Run: headless pygame with SDL's dummy video driver; simulated clock (each Clock.tick advances the game by its frame time, no real sleeping); random seed 0; keys injected as events and as key.get_pressed() state; no mouse input.
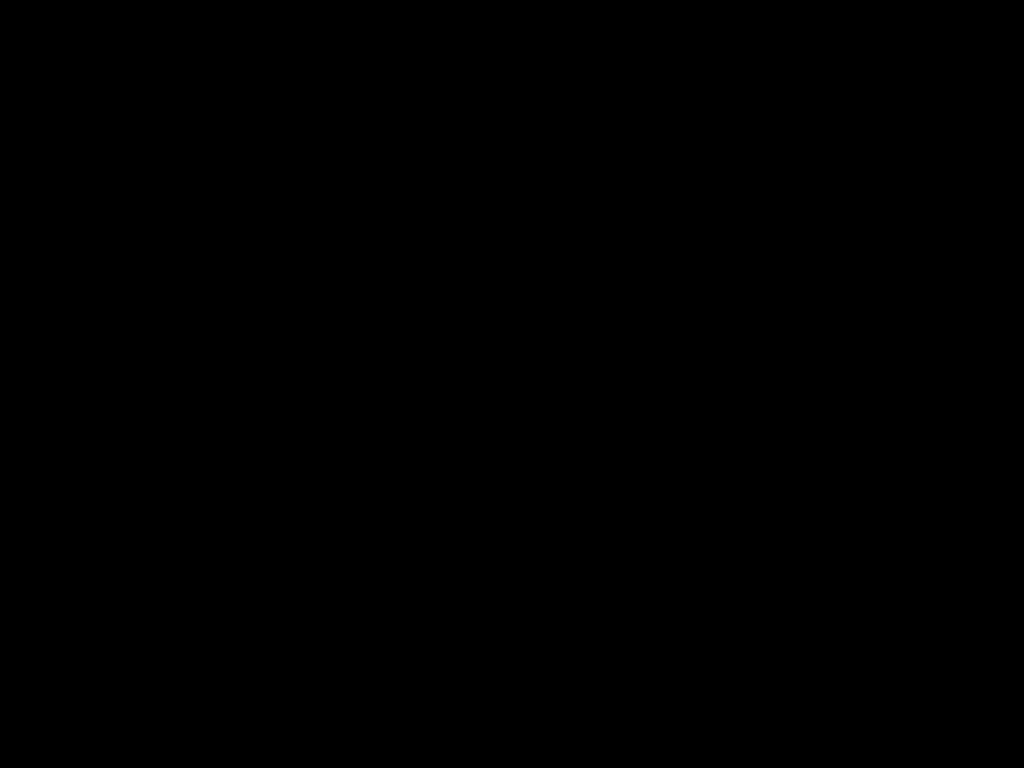
Frame 1 of 4 · flips 1–60 · no input
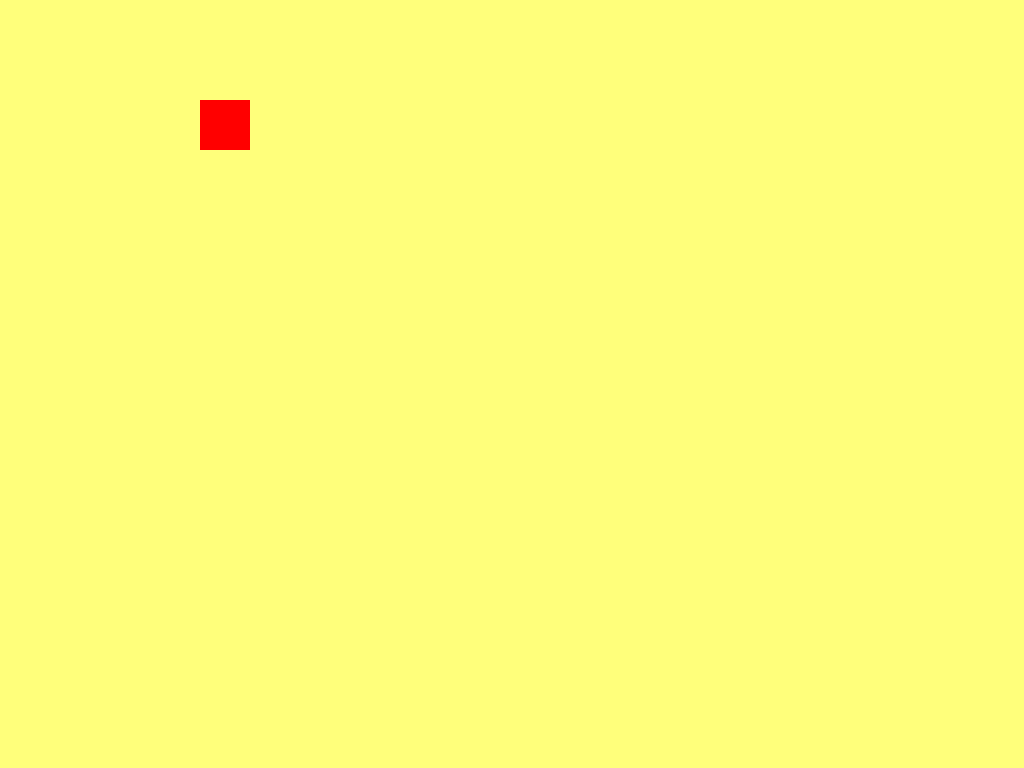
Frame 2 of 4 · flips 61–180 · tapped SPACE, RETURN · held RIGHT (→), D
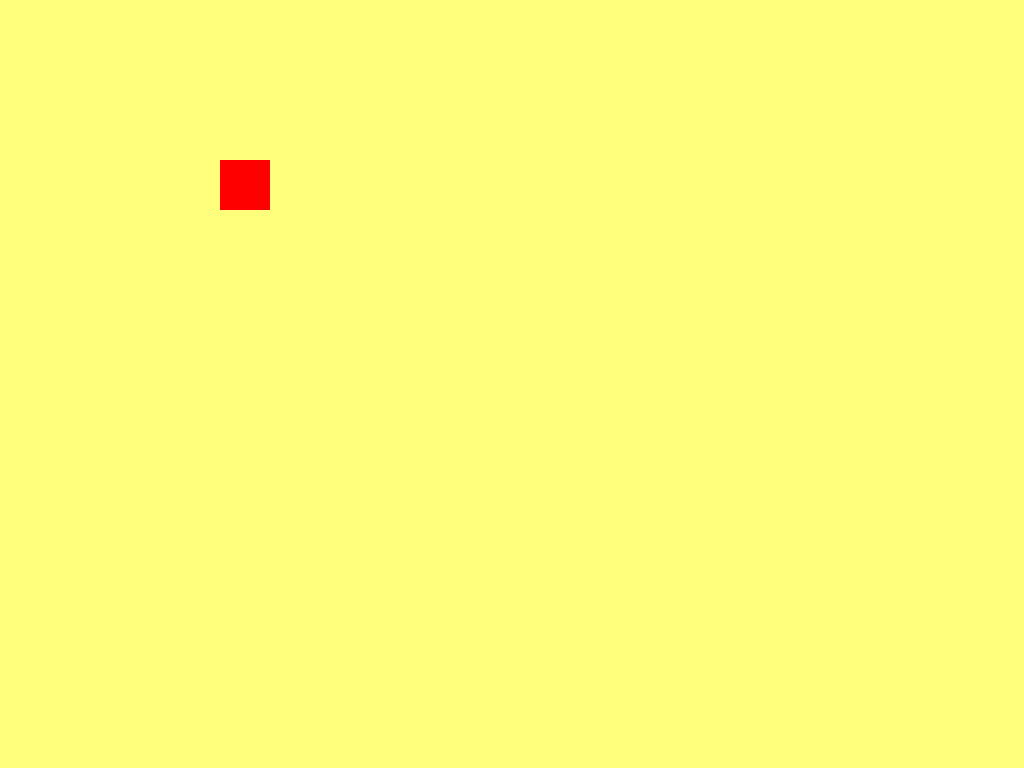
Frame 3 of 4 · flips 181–300 · held DOWN (↓), S
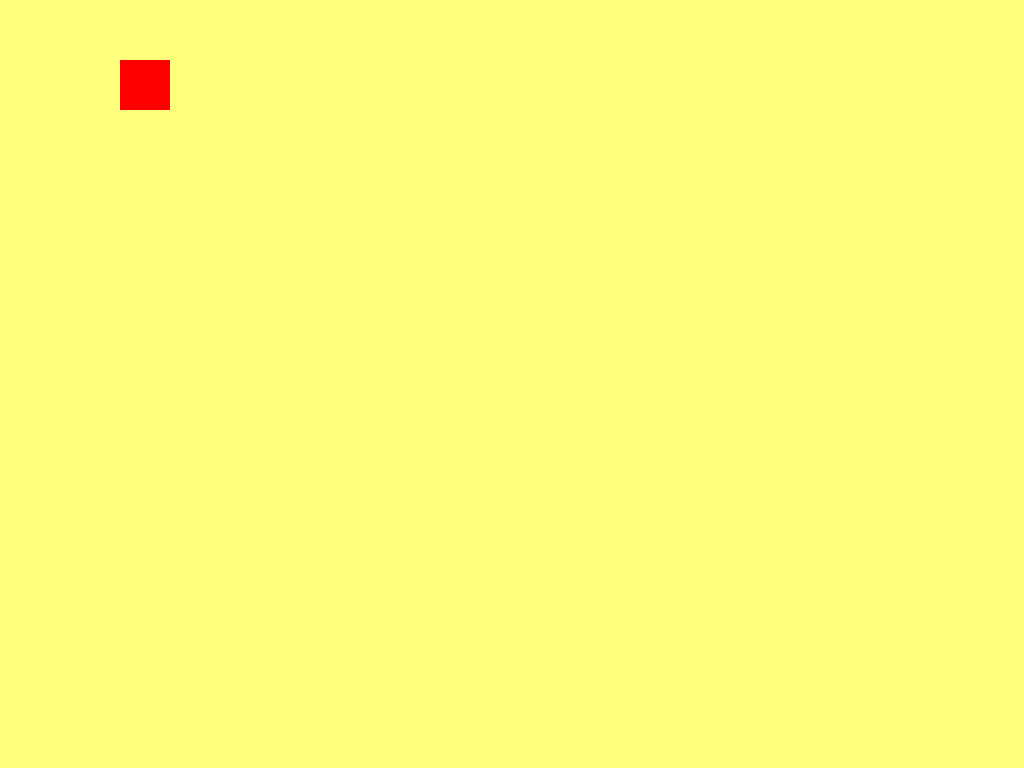
Frame 4 of 4 · flips 301–420 · held LEFT (←), A, UP (↑), W

The pygame program that drew these frames:

import pygame
from pygame.locals import *
pygame.init()
# Imports pygame library and initialises.

# Sets screen resolution to 1080x720 and makes it fullscreen.
screen = pygame.display.set_mode((1080, 720), FULLSCREEN)

# Declaring variables required for movement.
x = 100
y = 100
speed = 20
width = 50
height = 50

# Sets variable for main loop to true, so loop runs.
running = True

while running:
	keys = pygame.key.get_pressed()
	
	for event in pygame.event.get(): 
		if event.type == pygame.QUIT: 
			running = False

		if keys[pygame.K_ESCAPE]:
			running = False
			# bear in mind we need WASD and arrow, arrow for players who dont use WASD (cough cough, Me)
			# All right, fine
			# Also, please only use tabs for indentation, not spaces. Python has problems if you mix the two. - Victor
				
		if keys[pygame.K_w] and y > 0 or keys[pygame.K_UP] and y > 0:
			screen.fill(pygame.Color(255, 255, 123))
			colour = (255, 0, 0)
			pygame.draw.rect(screen, colour, (x, y, width, height))
			y -= speed

		if keys[pygame.K_s] and y < 720 - height or keys[pygame.K_DOWN] and y < 720 - height:
			screen.fill(pygame.Color(255, 255, 123))
			colour = (255, 0, 0)
			pygame.draw.rect(screen, colour, (x, y, width, height))
			y += speed

		if keys[pygame.K_a] and x > 0 or keys[pygame.K_LEFT] and x > 0:
			screen.fill(pygame.Color(255, 255, 123))
			colour = (255, 0, 0)
			pygame.draw.rect(screen, colour, (x, y, width, height))
			x -= speed

		if keys[pygame.K_d] and x < 1080 - width or keys[pygame.K_RIGHT] and x < 1080 - width:
			screen.fill(pygame.Color(255, 255, 123))
			colour = (255, 0, 0)
			pygame.draw.rect(screen, colour, (x, y, width, height))
			x += speed

	pygame.display.update()
	pygame.display.flip()
